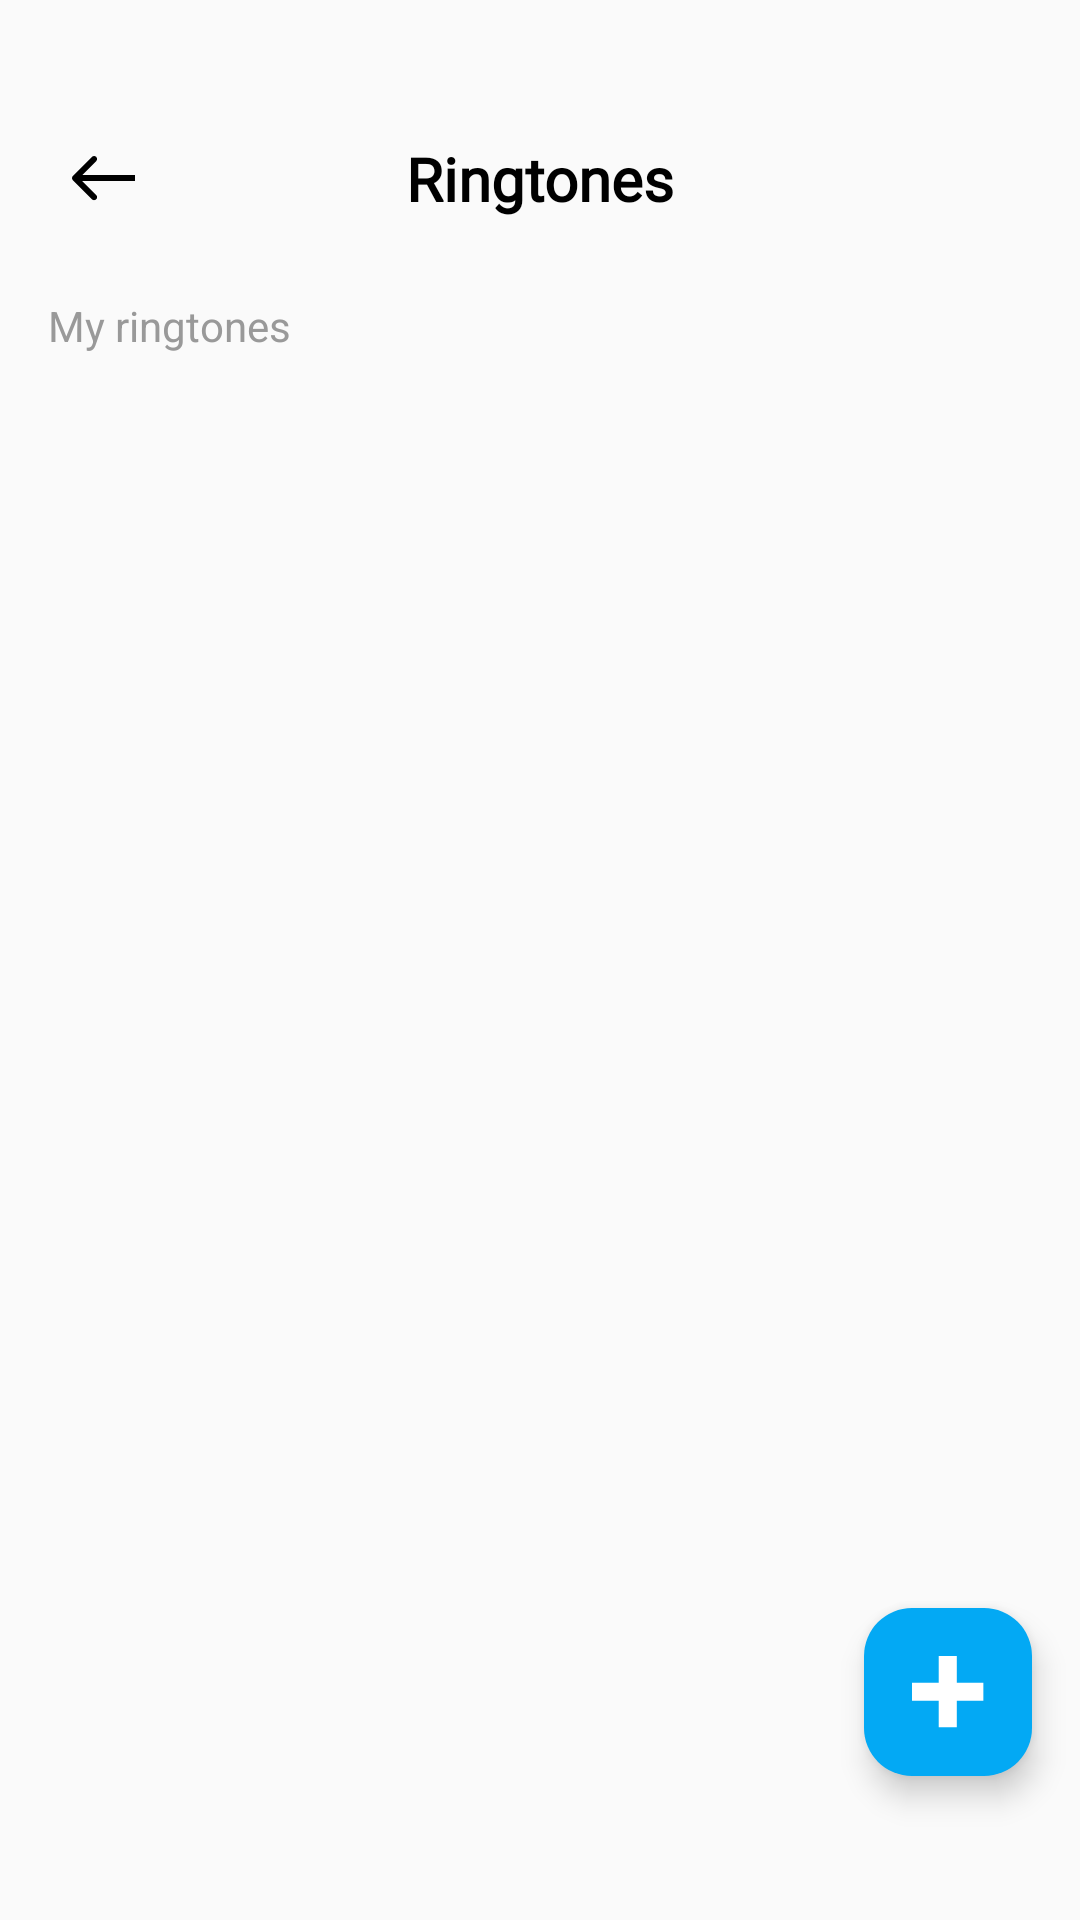

The Android layout XML behind this screen, and the referenced resources:
<!-- AndroidManifest.xml: application theme Theme.WakeUpNerd -->
<!-- res/layout/activity_ringtone.xml -->
<?xml version="1.0" encoding="utf-8"?>
<androidx.constraintlayout.widget.ConstraintLayout xmlns:android="http://schemas.android.com/apk/res/android"
    xmlns:app="http://schemas.android.com/apk/res-auto"
    xmlns:tools="http://schemas.android.com/tools"
    android:id="@+id/main"
    android:layout_width="match_parent"
    android:layout_height="match_parent"
    android:background="#FAFAFA"
    tools:context=".RingtoneActivity">

    <ImageButton
        android:id="@+id/btnBack"
        android:layout_width="wrap_content"
        android:layout_height="wrap_content"
        android:layout_marginStart="16dp"
        android:layout_marginTop="44dp"
        android:background="?attr/selectableItemBackgroundBorderless"
        android:contentDescription="Back"
        android:padding="8dp"
        android:src="@drawable/arrow_res"
        app:layout_constraintStart_toStartOf="parent"
        app:layout_constraintTop_toTopOf="parent" />

    <TextView
        android:id="@+id/tvTitle"
        android:layout_width="wrap_content"
        android:layout_height="wrap_content"
        android:fontFamily="@font/alexandria_bold"
        android:text="Ringtones"
        android:textColor="@color/black"
        android:textSize="20sp"
        android:textStyle="bold"
        app:layout_constraintBottom_toBottomOf="@+id/btnBack"
        app:layout_constraintEnd_toEndOf="parent"
        app:layout_constraintStart_toStartOf="parent"
        app:layout_constraintTop_toTopOf="@+id/btnBack" />

    <TextView
        android:id="@+id/tvMyRingtones"
        android:layout_width="wrap_content"
        android:layout_height="wrap_content"
        android:layout_marginStart="16dp"
        android:layout_marginTop="24dp"
        android:text="My ringtones"
        android:textColor="#999999"
        android:textSize="14sp"
        app:layout_constraintStart_toStartOf="parent"
        app:layout_constraintTop_toBottomOf="@id/btnBack" />

    <androidx.recyclerview.widget.RecyclerView
        android:id="@+id/recyclerViewMyRingtones"
        android:layout_width="match_parent"
        android:layout_height="0dp"
        android:layout_marginTop="8dp"
        android:clipToPadding="false"
        android:paddingHorizontal="16dp"
        android:paddingBottom="80dp"
        app:layout_constraintBottom_toBottomOf="parent"
        app:layout_constraintEnd_toEndOf="parent"
        app:layout_constraintStart_toStartOf="parent"
        app:layout_constraintTop_toBottomOf="@id/tvMyRingtones" />

    <com.google.android.material.floatingactionbutton.FloatingActionButton
        android:id="@+id/fabAddRingtone"
        android:layout_width="wrap_content"
        android:layout_height="wrap_content"
        android:layout_marginEnd="16dp"
        android:layout_marginBottom="48dp"
        android:contentDescription="Add Ringtone"
        app:backgroundTint="#03A9F4"
        app:elevation="6dp"
        app:layout_constraintBottom_toBottomOf="parent"
        app:layout_constraintEnd_toEndOf="parent"
        app:pressedTranslationZ="12dp"
        app:rippleColor="#40FFFFFF"
        app:srcCompat="@drawable/plus_res"
        app:tint="@android:color/white" />

</androidx.constraintlayout.widget.ConstraintLayout>
<!-- resources referenced by this layout -->
<resources>
  <color name="black">#FF000000</color>
  <!-- drawable arrow_res (drawable) -->
  <vector xmlns:android="http://schemas.android.com/apk/res/android"
      android:width="21dp"
      android:height="15dp"
      android:viewportWidth="21"
      android:viewportHeight="15">
    <path
        android:pathData="M0.293,6.657C-0.098,7.047 -0.098,7.68 0.293,8.071L6.657,14.435C7.047,14.825 7.681,14.825 8.071,14.435C8.462,14.044 8.462,13.411 8.071,13.021L2.414,7.364L8.071,1.707C8.462,1.316 8.462,0.683 8.071,0.293C7.681,-0.098 7.047,-0.098 6.657,0.293L0.293,6.657ZM21,7.364V6.364L1,6.364V7.364V8.364L21,8.364V7.364Z"
        android:fillColor="#000000"/>
  </vector>
  <!-- drawable plus_res (drawable) -->
  <vector xmlns:android="http://schemas.android.com/apk/res/android"
      android:width="18dp"
      android:height="18dp"
      android:viewportWidth="18"
      android:viewportHeight="18">
    <path
        android:pathData="M0,6.68H17.84V11.16H0V6.68ZM6.68,-0H11.2V17.84H6.68V-0Z"
        android:fillColor="#ffffff"/>
  </vector>
  <style name="Theme.WakeUpNerd" parent="Base.Theme.WakeUpNerd" />
  <style name="Base.Theme.WakeUpNerd" parent="Theme.Material3.DayNight.NoActionBar">
          
          
  
      </style>
</resources>
